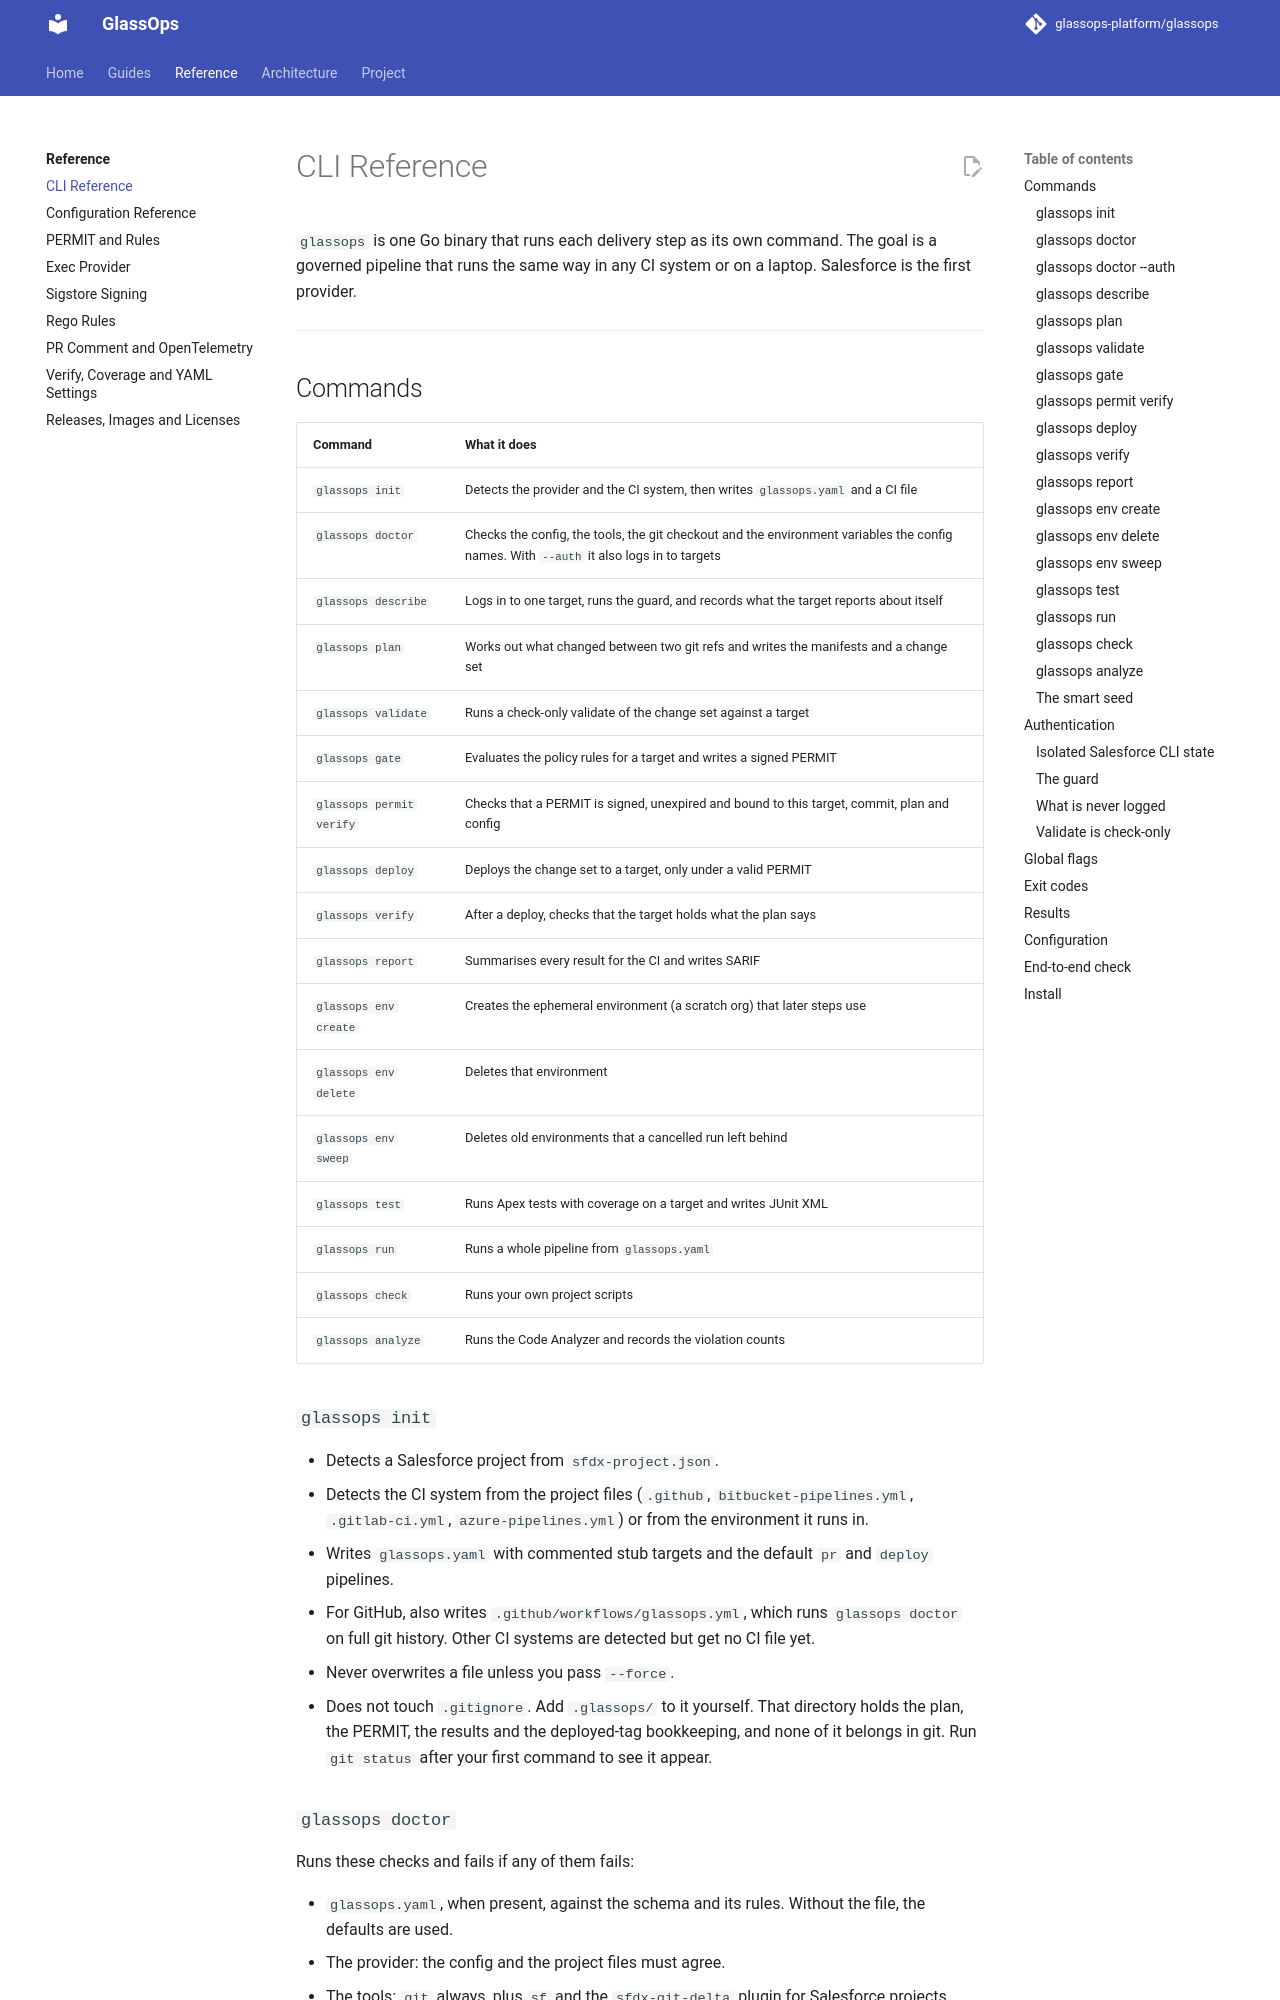

repository: glassops-platform/glassops · page: docs/reference/cli/index.html · generator: mkdocs

# CLI Reference

`glassops` is one Go binary that runs each delivery step as its own command. The goal is a governed pipeline that runs the same way in any CI system or on a laptop. Salesforce is the first provider.

---

## Commands

| Command | What it does |
|---|---|
| `glassops init` | Detects the provider and the CI system, then writes `glassops.yaml` and a CI file |
| `glassops doctor` | Checks the config, the tools, the git checkout and the environment variables the config names. With `--auth` it also logs in to targets |
| `glassops describe` | Logs in to one target, runs the guard, and records what the target reports about itself |
| `glassops plan` | Works out what changed between two git refs and writes the manifests and a change set |
| `glassops validate` | Runs a check-only validate of the change set against a target |
| `glassops gate` | Evaluates the policy rules for a target and writes a signed PERMIT |
| `glassops permit verify` | Checks that a PERMIT is signed, unexpired and bound to this target, commit, plan and config |
| `glassops deploy` | Deploys the change set to a target, only under a valid PERMIT |
| `glassops verify` | After a deploy, checks that the target holds what the plan says |
| `glassops report` | Summarises every result for the CI and writes SARIF |
| `glassops env create` | Creates the ephemeral environment (a scratch org) that later steps use |
| `glassops env delete` | Deletes that environment |
| `glassops env sweep` | Deletes old environments that a cancelled run left behind |
| `glassops test` | Runs Apex tests with coverage on a target and writes JUnit XML |
| `glassops run` | Runs a whole pipeline from `glassops.yaml` |
| `glassops check` | Runs your own project scripts |
| `glassops analyze` | Runs the Code Analyzer and records the violation counts |

### `glassops init`

- Detects a Salesforce project from `sfdx-project.json`.
- Detects the CI system from the project files (`.github`, `bitbucket-pipelines.yml`, `.gitlab-ci.yml`, `azure-pipelines.yml`) or from the environment it runs in.
- Writes `glassops.yaml` with commented stub targets and the default `pr` and `deploy` pipelines.
- For GitHub, also writes `.github/workflows/glassops.yml`, which runs `glassops doctor` on full git history. Other CI systems are detected but get no CI file yet.
- Never overwrites a file unless you pass `--force`.
- Does not touch `.gitignore`. Add `.glassops/` to it yourself. That directory holds the plan, the PERMIT, the results and the deployed-tag bookkeeping, and none of it belongs in git. Run `git status` after your first command to see it appear.
